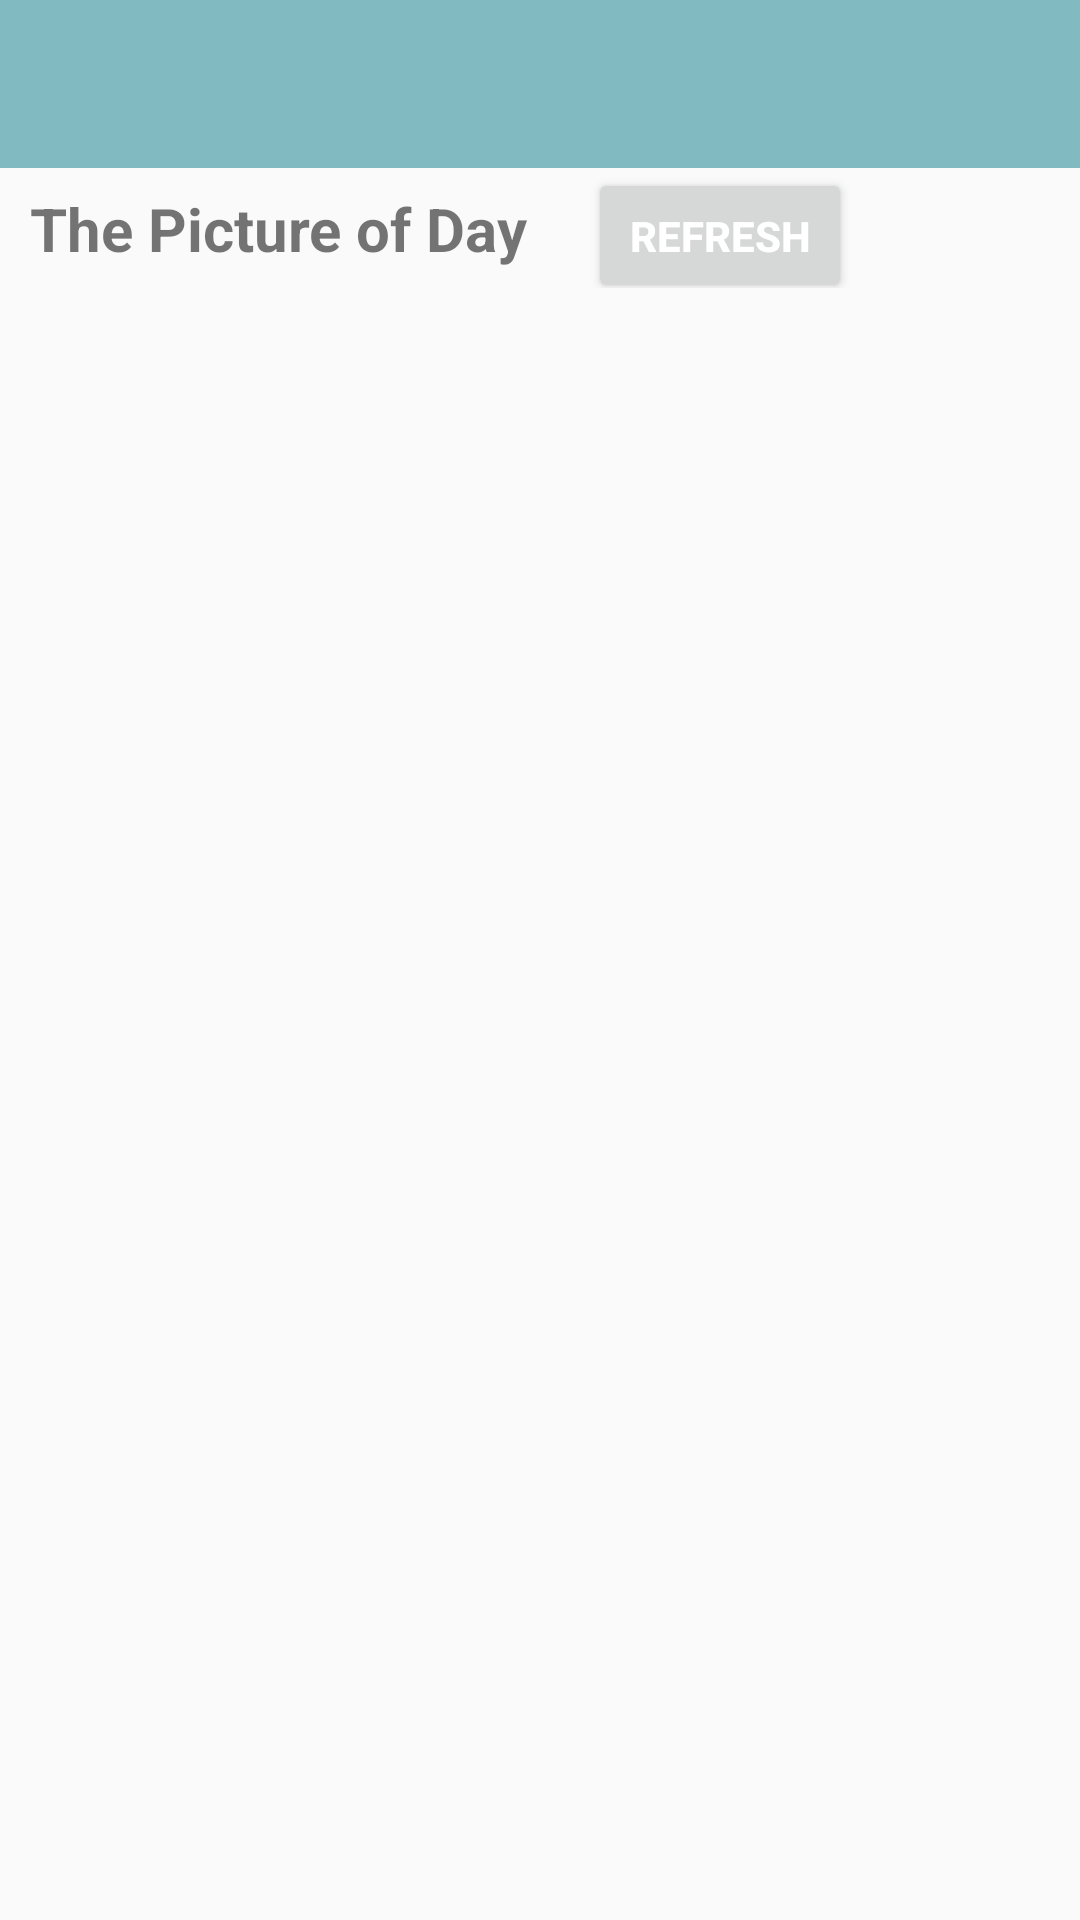

This screen was rendered from an Android layout file. Write that file and the resources it references.
<!-- AndroidManifest.xml: application theme Theme.FinalProject -->
<!-- res/layout/activity_empty.xml -->
<?xml version="1.0" encoding="utf-8"?>
<LinearLayout xmlns:android="http://schemas.android.com/apk/res/android"
    android:layout_width="match_parent"
    android:layout_height="match_parent"
    xmlns:app="http://schemas.android.com/apk/res-auto"
    xmlns:tools="http://schemas.android.com/tools"
    android:orientation="vertical">

    <androidx.appcompat.widget.Toolbar

        android:id="@+id/toolbar"
        android:layout_width="match_parent"
        android:layout_height="wrap_content"
        android:background="#82BAC1"
        android:theme="@style/ThemeOverlay.AppCompat.Dark.ActionBar"
        app:layout_constraintTop_toTopOf="parent"
        app:popupTheme="@style/Theme.AppCompat.Light" />


    <androidx.drawerlayout.widget.DrawerLayout
        android:id="@+id/drawer_layout"
        android:layout_width="match_parent"
        android:layout_height="match_parent"
        tools:openDrawer="start">

        <LinearLayout

            android:layout_width="match_parent"
            android:layout_height="match_parent"
            android:orientation="vertical">

        <LinearLayout

            android:layout_width="match_parent"
            android:layout_height="40dp"
            android:orientation="horizontal"
            android:paddingLeft="10dp">
            <TextView
                android:id="@+id/listview_title"
                android:layout_width="wrap_content"
                android:layout_height="wrap_content"
                android:textSize="20dp"
                android:textStyle="bold"
                android:text="@string/picture_of_day"/>
            <Button
                android:layout_width="wrap_content"
                android:layout_height="45dp"
                android:layout_marginLeft="20dp"
                android:textColor="@color/white"
                android:text="@string/refresh"
                android:textStyle="bold"
                android:id="@+id/refreshButton"/>

        </LinearLayout>

            <ListView
                android:id="@+id/listView"
                android:layout_width="match_parent"
                android:layout_height="match_parent"
                android:layout_marginTop="8dp">

            </ListView>

        </LinearLayout>

        <FrameLayout
            android:id="@+id/placeholder"
            android:layout_width="match_parent"
            android:layout_height="match_parent" />

        <com.google.android.material.navigation.NavigationView

            android:id="@+id/nav_view"
            android:layout_width="wrap_content"
            android:layout_height="match_parent"
            android:layout_gravity="start"
            android:fitsSystemWindows="true"
            app:layout_constraintTop_toBottomOf="@id/toolbar"
            app:menu="@menu/nav_item">


        </com.google.android.material.navigation.NavigationView>

    </androidx.drawerlayout.widget.DrawerLayout>




</LinearLayout>
<!-- resources referenced by this layout -->
<resources>
  <color name="white">#FFFFFFFF</color>
  <string name="picture_of_day">The Picture of Day</string>
  <string name="refresh">Refresh</string>
  <style name="Theme.FinalProject" parent="Base.Theme.FinalProject" />
  <style name="Base.Theme.FinalProject" parent="Theme.AppCompat.Light.NoActionBar">
          <item name="android:textColorPrimary">@android:color/black</item>
          
          
      </style>
</resources>
